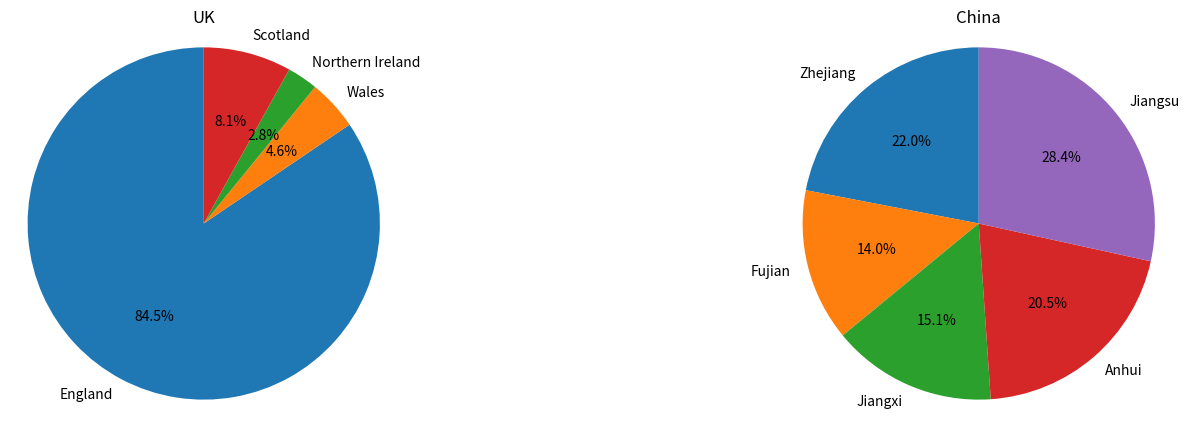

The matplotlib source for this figure:
# 1.Input the list of uk_countries.
# 2.Input the list of China_provinces.
# 3.Output the sorted version of uk_countries.
# 4.Output the sorted version of China_provinces.

uk_countries = [57.11, 3.13, 1.91, 5.45] # List of uk_countries.
China_provinces = [65.77, 41.88, 45.28, 61.27, 85.15] # List of China_provinces.
print("uk_countries after sorted is", sorted(uk_countries)) # Output the sorted version.
print("China_provinces after sorted is", sorted(China_provinces)) # Output the sorted version.

# 1.Import matplotlib.pyplot to visualize statistic.
# 2.Creat 2 figures.

import matplotlib.pyplot as plt # Import the pyplot module in matplotlib package. 
fig, (ax1, ax2) = plt.subplots(1, 2, figsize=(15, 5)) # Determine here will present 2 figures in 1 page, and larger their size to ensure the figures are clear.

# 3.Input the labels of the first pie chart.
# 4.Input relevant data and store it in a list.
# 5.Determine the size of piechart, using information stored.
# 6.Determine the "explode" situation, every part isn't highlighted.
# 7.Determine the pie chart is a circle.
# 8.Input the title.
labels1 = 'England', 'Wales', 'Northern Ireland', 'Scotland' # Input the labels name of the first figure.
uk_countries = [57.11, 3.13, 1.91, 5.45] # Create a list to store data of uk countries.
sizes1 = uk_countries # Determine the sizes of the first figure, using the data stored.
explode1 = (0, 0, 0, 0) # Every part isn't highlighted in this figure.
ax1.pie(sizes1, explode=explode1, labels=labels1, autopct='%1.1f%%', shadow = False, startangle=90) # Dtermine the information of figure1.
ax1.axis('equal') # Determine the figure is a circle.
ax1.set_title('UK') # Determine the title.

# 9.Input the labels of the second pie chart.
# 10.Input relevant data and store it in a list.
# 11.Determine the size of piechart, using information stored.
# 12.Determine the "explode" situation, every part isn't highlighted.
# 13.Determine the pie chart is a circle.
# 14.Input the title.
labels2 = 'Zhejiang', 'Fujian', 'Jiangxi', 'Anhui', 'Jiangsu' # Input the labels name of the second figure.
China_provinces = [65.77, 41.88, 45.28, 61.27, 85.15] # Create a list to store data of China provinces.
sizes2 = China_provinces # Determine the sizes of the second figure, using the data stored.
explode2 = (0, 0, 0, 0, 0) # Every part isn't highlighted in this figure.
ax2.pie(sizes2, explode=explode2, labels=labels2, autopct='%1.1f%%', shadow = False, startangle=90) # Dtermine the information of figure2.
ax2.axis('equal') # Determine the figure is a circle.
ax2.set_title('China') # Determine the title.

# 15.Determine the space between 2 pie charts, preventing coverage.
# 16.Out these pie charts.
plt.subplots_adjust(wspace=1) # Determine the space.
plt.show() # Output the 2 figures